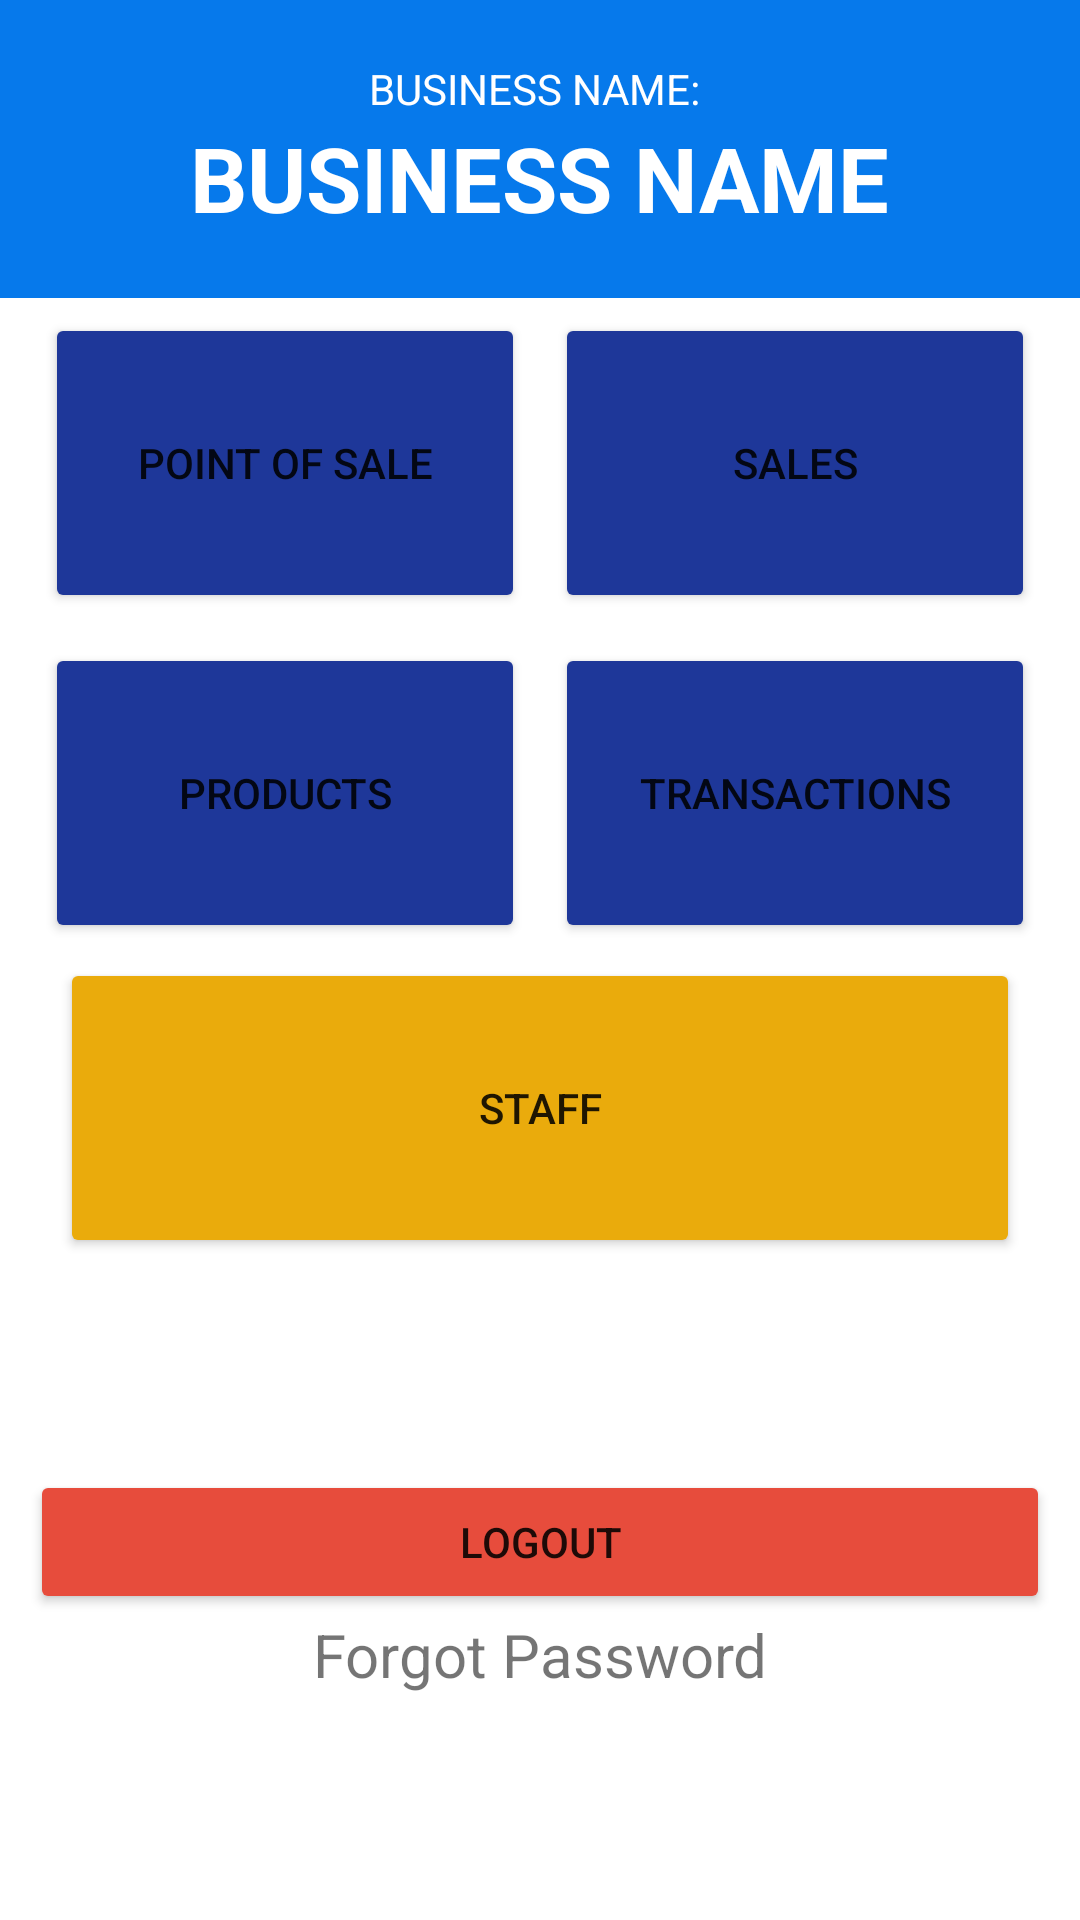

The Android layout XML behind this screen, and the referenced resources:
<!-- AndroidManifest.xml: application theme Theme.InventoryManagementSystem -->
<!-- res/layout/activity_home.xml -->
<?xml version="1.0" encoding="utf-8"?>
<LinearLayout xmlns:android="http://schemas.android.com/apk/res/android"
    xmlns:app="http://schemas.android.com/apk/res-auto"
    xmlns:tools="http://schemas.android.com/tools"
    android:layout_width="match_parent"
    android:layout_height="match_parent"
    tools:context=".views.staff.HomeActivity"
    android:orientation="vertical">

    <LinearLayout android:gravity="center"
        android:background="@color/bg_blue700"
        android:layout_width="match_parent"
        android:layout_height="wrap_content"
        android:orientation="vertical"
        android:paddingTop="20dp"
        android:paddingBottom="20dp">

        <TextView
            android:textColor="@color/white"
            android:textAllCaps="true"
            android:text="Business Name: "
            android:layout_width="wrap_content"
            android:layout_height="wrap_content"/>
        <TextView
            android:textColor="@color/white"
            android:textAllCaps="true"
            android:textStyle="bold"
            android:id="@+id/tvbusName"
            android:textSize="30sp"
            android:layout_width="wrap_content"
            android:layout_height="wrap_content"
            android:text="Business Name" />

    </LinearLayout>

<LinearLayout
    android:layout_width="match_parent"
    android:layout_height="match_parent"
    android:orientation="vertical"
    android:gravity="center_vertical|center_horizontal">

    <LinearLayout
        android:layout_width="match_parent"
        android:layout_height="wrap_content"
        android:layout_marginLeft="10dp"
        android:layout_marginRight="10dp">

        <Button
            android:id="@+id/btnPOS"
            android:layout_width="100dp"
            android:layout_height="100dp"
            android:layout_margin="5dp"
            android:layout_weight="1"
            android:backgroundTint="@color/bg_blue300"
            android:text="Point Of Sale" />

        <Button
            android:id="@+id/btnSales"
            android:layout_width="100dp"
            android:layout_height="100dp"
            android:layout_margin="5dp"
            android:layout_weight="1"
            android:backgroundTint="@color/bg_blue300"
            android:text="Sales" />

    </LinearLayout>

    <LinearLayout
        android:layout_width="match_parent"
        android:layout_height="wrap_content"
        android:layout_marginLeft="10dp"
        android:layout_marginRight="10dp">

        <Button
            android:id="@+id/btnItems"
            android:layout_width="100dp"
            android:layout_weight="1"
            android:backgroundTint="@color/bg_blue300"
            android:layout_height="100dp"
            android:layout_margin="5dp"
            android:text="Products"/>

        <Button
            android:id="@+id/btnTransactions"
            android:layout_width="100dp"
            android:layout_height="100dp"
            android:layout_margin="5dp"
            android:layout_weight="1"
            android:backgroundTint="@color/bg_blue300"
            android:text="Transactions" />

    </LinearLayout>

    <LinearLayout
        android:layout_width="match_parent"
        android:layout_height="wrap_content"
        android:layout_marginLeft="10dp"
        android:layout_marginRight="10dp"
        android:orientation="vertical">

        <Button
            android:visibility="gone"
            android:id="@+id/btnInventory"
            android:layout_width="match_parent"
            android:layout_height="100dp"
            android:layout_marginLeft="10dp"
            android:layout_marginRight="10dp"
            android:text="Inventory" />

        <Button
            android:id="@+id/btnStaff"
            android:layout_width="match_parent"
            android:layout_height="100dp"
            android:backgroundTint="@color/bg_yellow"
            android:layout_marginLeft="10dp"
            android:layout_marginRight="10dp"
            android:text="Staff" />

    </LinearLayout>

    <LinearLayout
        android:layout_width="match_parent"
        android:layout_height="wrap_content"
        android:layout_marginLeft="10dp"
        android:layout_marginRight="10dp"
        android:orientation="vertical"
        android:layout_weight="1"
        android:gravity="center_vertical"
        >
        <Button
            android:layout_centerHorizontal="true"
            android:id="@+id/btnlogout"
            android:layout_width="match_parent"
            android:layout_height="wrap_content"
            android:text="Logout"
            android:backgroundTint="@color/bg_red"
            android:layout_alignParentBottom="true"/>

        <TextView
            android:layout_gravity="center"
            android:id="@+id/Date"
            android:layout_width="wrap_content"
            android:layout_height="wrap_content"
            android:layout_marginBottom="4dp"
            android:layout_centerHorizontal="true"
            android:text="Forgot Password"

            android:textSize="20dp"
            android:layout_alignParentBottom="true"/>

    </LinearLayout>


</LinearLayout>

</LinearLayout>
<!-- resources referenced by this layout -->
<resources>
  <color name="bg_blue300">#1e3799</color>
  <color name="bg_blue700">#0679EB</color>
  <color name="bg_red">#e74c3c</color>
  <color name="bg_yellow">#EAAB0C</color>
  <color name="white">#FFFFFFFF</color>
  <style name="Theme.InventoryManagementSystem" parent="Theme.MaterialComponents.DayNight.NoActionBar">
          
          <item name="colorPrimary">@color/bg_blue200</item>
          <item name="colorPrimaryVariant">@color/bg_blue350</item>
          <item name="colorOnPrimary">@color/white</item>
          
          <item name="colorSecondary">@color/teal_200</item>
          <item name="colorSecondaryVariant">@color/teal_700</item>
          <item name="colorOnSecondary">@color/black</item>
          
          <item name="android:statusBarColor" tools:targetApi="l">?attr/colorPrimaryVariant</item>
          
      </style>
  <color name="bg_blue200">#00B9FF</color>
  <color name="bg_blue350">#4a69bd</color>
  <color name="teal_200">#FF03DAC5</color>
  <color name="teal_700">#FF018786</color>
  <color name="black">#FF000000</color>
</resources>
